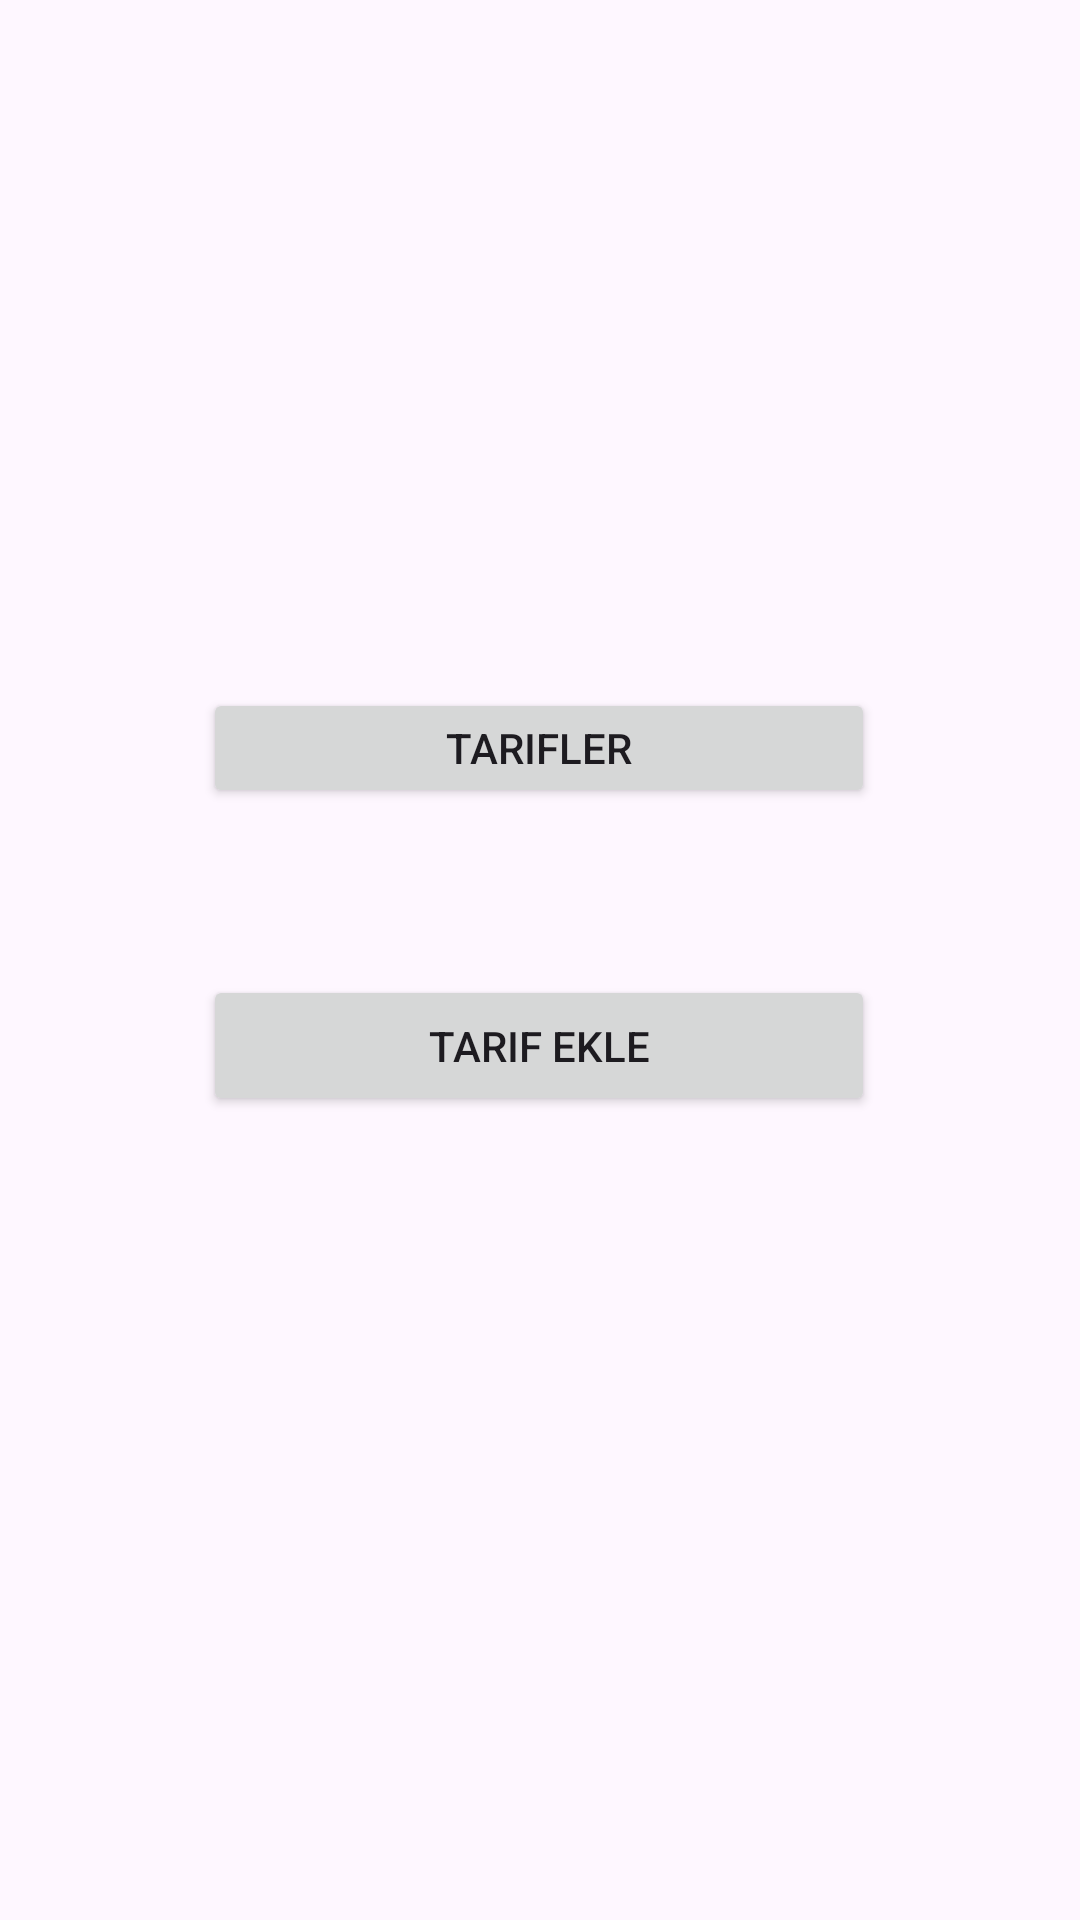

Produce the Android XML layout that renders to this screen, including the resource entries it uses.
<!-- AndroidManifest.xml: application theme Theme.Mekan -->
<!-- res/layout/fragment_anasayfa.xml -->
<?xml version="1.0" encoding="utf-8"?>
<androidx.constraintlayout.widget.ConstraintLayout xmlns:android="http://schemas.android.com/apk/res/android"
    xmlns:app="http://schemas.android.com/apk/res-auto"
    xmlns:tools="http://schemas.android.com/tools"
    android:id="@+id/frameLayout"
    android:layout_width="match_parent"
    android:layout_height="match_parent"

    tools:context=".view.Anasayfa">

    <Button
        android:id="@+id/button"
        android:layout_width="224dp"
        android:layout_height="40dp"
        android:layout_marginTop="100dp"
        android:text="Tarifler"
        app:layout_constraintBottom_toTopOf="@+id/button2"
        app:layout_constraintEnd_toEndOf="parent"
        app:layout_constraintHorizontal_bias="0.497"
        app:layout_constraintStart_toStartOf="parent"
        app:layout_constraintTop_toTopOf="parent"
        app:layout_constraintVertical_bias="0.699" />

    <Button
        android:id="@+id/button2"
        android:layout_width="224dp"
        android:layout_height="47dp"
        android:layout_marginBottom="268dp"
        android:text="Tarif Ekle"
        app:layout_constraintBottom_toBottomOf="parent"
        app:layout_constraintEnd_toEndOf="parent"
        app:layout_constraintHorizontal_bias="0.497"
        app:layout_constraintStart_toStartOf="parent" />

    <ImageView
        android:id="@+id/imageView5"
        android:layout_width="527dp"
        android:layout_height="921dp"
        android:src="@drawable/newana"
        app:layout_constraintBottom_toBottomOf="parent"
        app:layout_constraintEnd_toEndOf="parent"
        app:layout_constraintStart_toStartOf="parent"
        app:layout_constraintTop_toTopOf="parent" />


</androidx.constraintlayout.widget.ConstraintLayout>
<!-- resources referenced by this layout -->
<resources>
  <style name="Theme.Mekan" parent="Base.Theme.Mekan" />
  <style name="Base.Theme.Mekan" parent="Theme.Material3.DayNight.NoActionBar">
          
          
      </style>
</resources>
